Run: headless pygame with SDL's dummy video driver; simulated clock (each Clock.tick advances the game by its frame time, no real sleeping); random seed 0; keys injected as events and as key.get_pressed() state; no mouse input.
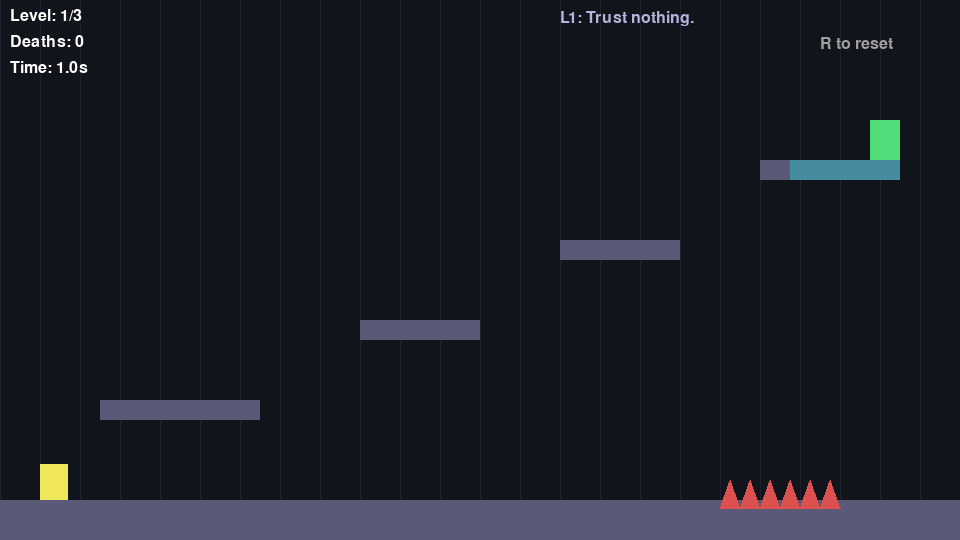
Frame 1 of 4 · flips 1–60 · no input
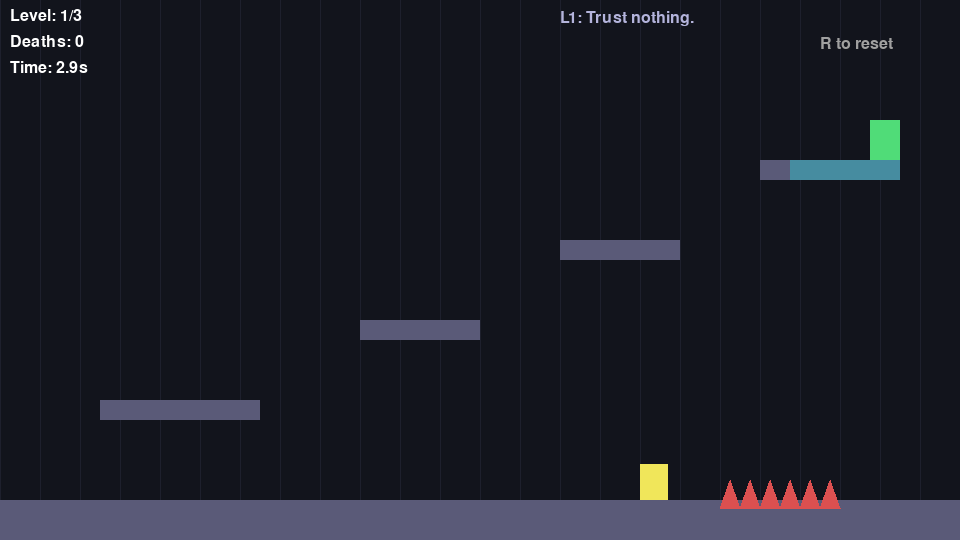
Frame 2 of 4 · flips 61–180 · tapped SPACE, RETURN · held RIGHT (→), D
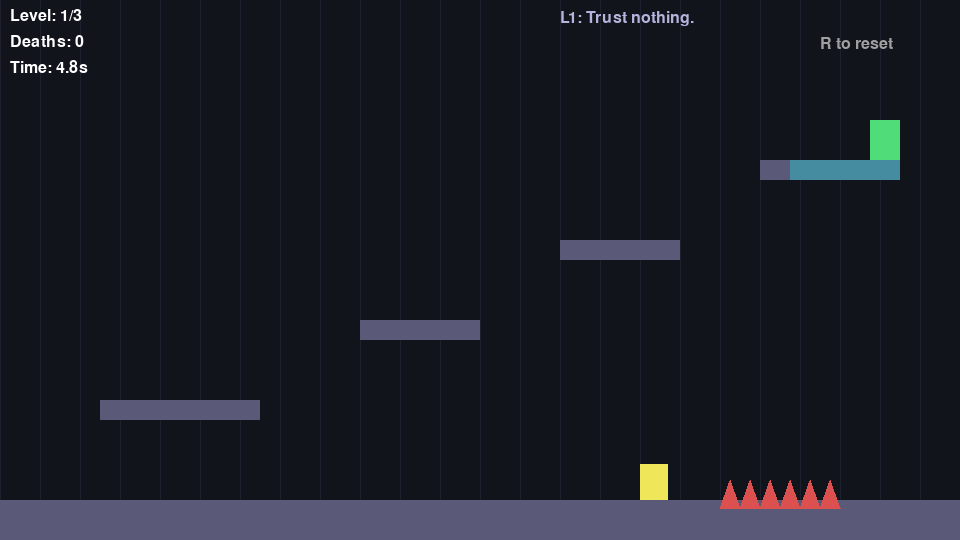
Frame 3 of 4 · flips 181–300 · held DOWN (↓), S
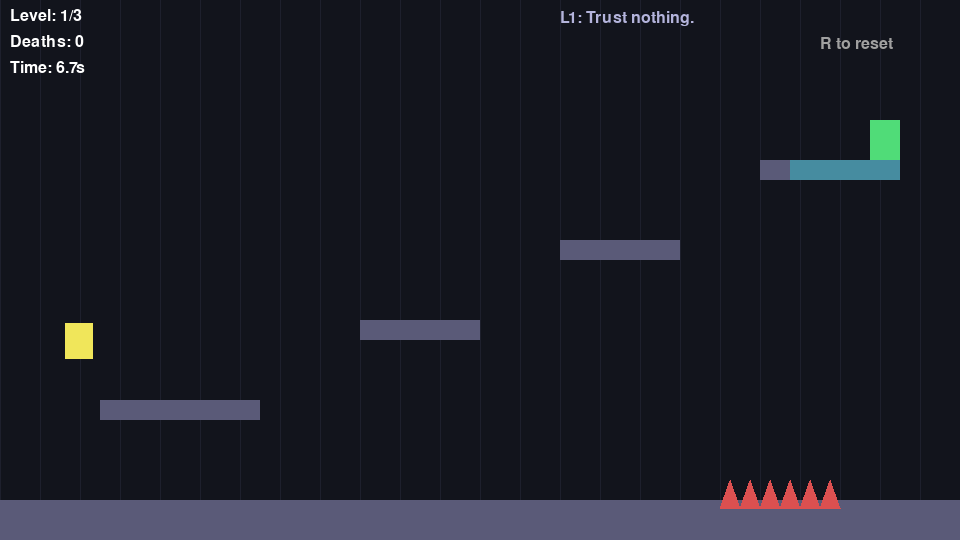
Frame 4 of 4 · flips 301–420 · held LEFT (←), A, UP (↑), W

The pygame program that drew these frames:

# level_devil.py
import pygame as pg, sys, math, random
pg.init()
W,H=960,540; screen=pg.display.set_mode((W,H)); pg.display.set_caption("Level Devil (Python)")
clock=pg.time.Clock(); FONT=pg.font.SysFont("consolas",24)

# -------------------- helpers --------------------
GRAV=0.7; JUMP=12; SPD=5
def rect(x,y,w,h,c): pg.draw.rect(screen,c,(x,y,w,h))
def text(s,x,y,c=(255,255,255)): screen.blit(FONT.render(s,True,c),(x,y))

class Player:
    def __init__(s,spawn): s.x,s.y=spawn; s.vx=s.vy=0; s.w,s.h=28,36; s.on_g=False; s.dead=False; s.color=(240,230,90)
    @property
    def r(s): return pg.Rect(s.x,s.y,s.w,s.h)
    def reset(s,spawn): s.__init__(spawn)
    def update(s,keys):
        s.vx=(keys[pg.K_RIGHT]-keys[pg.K_LEFT])*SPD
        if keys[pg.K_UP] and s.on_g: s.vy=-JUMP
        s.vy+=GRAV; s.x+=s.vx; s.y+=s.vy

class Thing: # generic for spikes, platforms, etc.
    def __init__(s,rect,type,**kw): s.rect=pg.Rect(rect); s.type=type; s.t=0; s.enabled=True; s.__dict__.update(kw)
    def draw(s):
        if s.type=="plat": rect(s.rect.x,s.rect.y,s.rect.w,s.rect.h,(90,90,120))
        elif s.type=="goal": rect(s.rect.x,s.rect.y,s.rect.w,s.rect.h,(80,220,120))
        elif s.type=="spike":
            # draw triangles
            n=max(1,s.rect.w//20); w=s.rect.w/n
            for i in range(n):
                x=s.rect.x+i*w; pg.draw.polygon(screen,(220,80,80),[(x,s.rect.bottom),(x+w/2,s.rect.y),(x+w,s.rect.bottom)])
        elif s.type=="fake":
            if not s.broken: rect(s.rect.x,s.rect.y,s.rect.w,s.rect.h,(70,140,160))
        elif s.type=="popup":
            if s.up: Thing((s.rect.x,s.rect.y,s.rect.w,s.h),"spike").draw()
        elif s.type=="moving":
            rect(s.rect.x,s.rect.y,s.rect.w,s.rect.h,(110,110,160))
        elif s.type=="hint":
            text(s.msg,s.rect.x,s.rect.y,(200,200,200))

    def update(s,player,dt):
        s.t+=dt
        if s.type=="fake" and not s.broken and player.r.colliderect(s.rect) and player.vy>0:
            s.broken=True; s.drop_v=0
        if s.type=="fake" and s.broken:
            s.drop_v+=GRAV; s.rect.y+=s.drop_v
        if s.type=="popup":
            if not s.triggered and player.r.centerx> s.trigger_x: s.triggered=True; s.up=True; s.h=0
            if s.triggered and s.up and s.h<s.max_h: s.h+=8
        if s.type=="moving":
            # sinusoidal or ping-pong
            if s.axis=="x":
                s.rect.x=int(s.cx+s.amp*math.sin(s.t*s.spd))
            else:
                s.rect.y=int(s.cy+s.amp*math.sin(s.t*s.spd))

# -------------------- levels --------------------
def make_levels():
    levels=[]
    # Level 1: fake floor near flag + popup spikes on approach
    L=[]
    ground=Thing((0,H-40,W,40),"plat"); L+=[ground]
    L+=[Thing((100, H-140,160,20),"plat"), Thing((360,H-220,120,20),"plat")]
    L+=[Thing((560,H-300,120,20),"plat"), Thing((760,H-380,140,20),"plat")]
    L+=[Thing((870,H-420,30,40),"goal")]
    L+=[Thing((790,H-380,110,20),"fake",broken=False,drop_v=0)]
    L+=[Thing((720,H-60,120,28),"spike")]
    L+=[Thing((820,H-420,80,40),"popup",trigger_x=730,triggered=False,up=False,max_h=36,h=0)]
    levels.append({"spawn":(40,H-76),"things":L,"msg":"L1: Trust nothing."})

    # Level 2: moving platform baits + spikes below + popup behind start
    L=[]
    L+=[Thing((0,H-40,W,40),"plat"), Thing((820,H-60,120,20),"spike")]
    L+=[Thing((140,H-180,120,18),"moving",axis="y",cy=H-180,cx=140,amp=70,spd=2.0)]
    L+=[Thing((420,H-260,120,18),"moving",axis="x",cx=420,cy=H-260,amp=90,spd=2.2)]
    L+=[Thing((640,H-340,120,18),"plat")]
    L+=[Thing((880,H-420,40,40),"goal")]
    L+=[Thing((20,H-80,70,30),"popup",trigger_x=60,triggered=False,up=False,max_h=34,h=0)]
    L+=[Thing((300,H-60,100,28),"spike")]
    levels.append({"spawn":(30,H-76),"things":L,"msg":"L2: The floor bites."})

    # Level 3: tight jumps, hidden fake, mid-air spike rise
    L=[]
    L+=[Thing((0,H-40,W,40),"plat")]
    L+=[Thing((160,H-160,120,18),"plat"), Thing((320,H-240,120,18),"plat")]
    L+=[Thing((480,H-320,120,18),"fake",broken=False,drop_v=0)]
    L+=[Thing((700,H-400,120,18),"plat"), Thing((880,H-440,40,40),"goal")]
    L+=[Thing((520,H-60,160,28),"spike")]
    L+=[Thing((600,H-380,80,40),"popup",trigger_x=560,triggered=False,up=False,max_h=40,h=0)]
    L+=[Thing((350,H-60,120,28),"spike")]
    levels.append({"spawn":(40,H-76),"things":L,"msg":"L3: Last laugh."})
    return levels

levels=make_levels()
lvl=0; deaths=0; timer=0

def collide_player_with_level(p,things):
    p.on_g=False
    # platforms first (incl. moving)
    for t in things:
        if t.type in ("plat","moving") and p.r.colliderect(t.rect):
            # horizontal vs vertical resolution
            r=p.r
            dx=min(r.right - t.rect.left, t.rect.right - r.left)
            dy=min(r.bottom - t.rect.top, t.rect.bottom - r.top)
            if dx<dy: # resolve x
                if r.centerx<t.rect.centerx: p.x-=dx
                else: p.x+=dx
                p.vx=0
            else: # resolve y
                if r.centery<t.rect.centery:
                    p.y-=dy; p.vy=0; p.on_g=True
                else:
                    p.y+=dy; p.vy=0
    # hazards
    for t in things:
        if t.type=="spike":
            if p.r.colliderect(t.rect.inflate(-4,-6)): return True
        if t.type=="popup" and t.up:
            hit=pg.Rect(t.rect.x,t.rect.y,t.rect.w,t.h)
            if p.r.colliderect(hit.inflate(-4,-6)): return True
    # goal
    for t in things:
        if t.type=="goal" and p.r.colliderect(t.rect): return "goal"
    # fell
    if p.y>H+100: return True
    return False

def draw_ui():
    text(f"Level: {lvl+1}/{len(levels)}",10,8)
    text(f"Deaths: {deaths}",10,34)
    text(f"Time: {timer/1000:.1f}s",10,60)

player=Player(levels[lvl]["spawn"])

# -------------------- main loop --------------------
while True:
    dt=clock.tick(60); timer+=dt
    for e in pg.event.get():
        if e.type==pg.QUIT: pg.quit(); sys.exit()
        if e.type==pg.KEYDOWN and e.key==pg.K_r:
            player.reset(levels[lvl]["spawn"])

    keys=pg.key.get_pressed()
    player.update(keys)
    # update level things (AI)
    for t in levels[lvl]["things"]:
        t.update(player, dt/1000)

    # collisions and deaths
    hit=collide_player_with_level(player,levels[lvl]["things"])
    if hit is True:
        deaths+=1; player.reset(levels[lvl]["spawn"])
    elif hit=="goal":
        lvl+=1
        if lvl>=len(levels):
            # win screen
            screen.fill((15,18,26))
            text("You survived the devilish levels!", W//2-250, H//2-20, (120,230,160))
            text(f"Deaths: {deaths}   Time: {timer/1000:.1f}s   Press ESC to quit", W//2-300, H//2+18,(220,220,220))
            pg.display.flip()
            # wait loop
            while True:
                for e in pg.event.get():
                    if e.type==pg.QUIT: pg.quit(); sys.exit()
                    if e.type==pg.KEYDOWN and e.key==pg.K_ESCAPE: pg.quit(); sys.exit()
                clock.tick(30)
        else:
            player.reset(levels[lvl]["spawn"])

    # render
    screen.fill((18,20,28))
    # background parallax lines
    for i in range(0,W,40): pg.draw.line(screen,(30,32,45),(i,0),(i,H))
    for t in levels[lvl]["things"]: t.draw()
    rect(player.x,player.y,player.w,player.h,player.color)
    draw_ui()
    # level hint
    text(levels[lvl]["msg"], W-400, 10, (180,180,220))
    text("R to reset", W-140, 36, (160,160,160))
    pg.display.flip()
